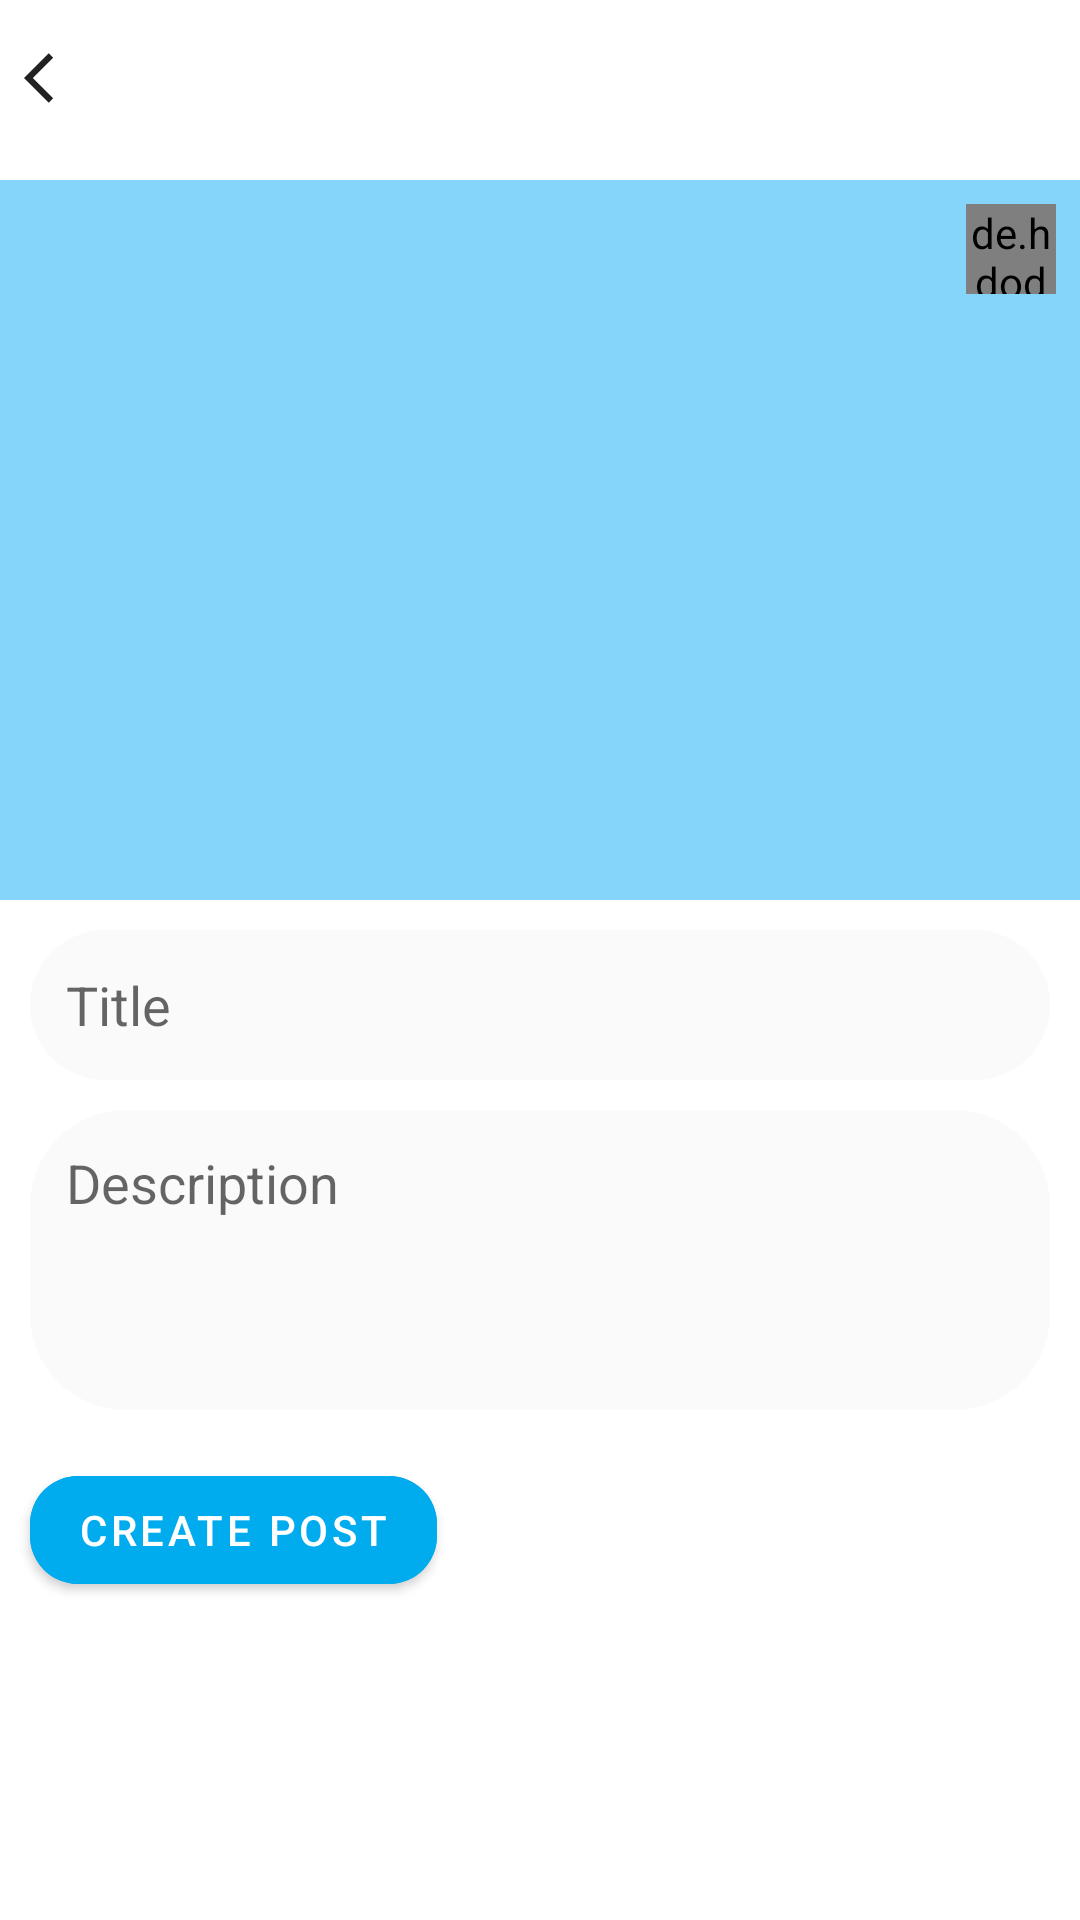

Produce the Android XML layout that renders to this screen, including the resource entries it uses.
<!-- AndroidManifest.xml: application theme AppTheme -->
<!-- res/layout/fragment_create_post.xml -->
<?xml version="1.0" encoding="utf-8"?>
<androidx.constraintlayout.widget.ConstraintLayout xmlns:android="http://schemas.android.com/apk/res/android"
    xmlns:app="http://schemas.android.com/apk/res-auto"
    android:layout_width="match_parent"
    android:layout_height="match_parent">

    <ImageView
        android:id="@+id/ivPostImage"
        android:layout_width="match_parent"
        android:layout_height="240dp"
        android:layout_marginTop="24dp"
        android:adjustViewBounds="true"
        android:scaleType="centerCrop"
        android:src="@color/colorLightBlue"
        app:layout_constraintEnd_toEndOf="parent"
        app:layout_constraintStart_toStartOf="parent"
        app:layout_constraintTop_toBottomOf="@+id/ivBackBtn" />

    <de.hdodenhof.circleimageview.CircleImageView
        android:id="@+id/ivProfileImage"
        android:layout_width="30dp"
        android:layout_height="30dp"
        android:layout_marginTop="8dp"
        android:layout_marginEnd="8dp"
        android:src="@color/colorGray"
        app:layout_constraintEnd_toEndOf="parent"
        app:layout_constraintTop_toTopOf="@+id/ivPostImage" />

    <EditText
        android:id="@+id/etPostTitle"
        android:layout_width="0dp"
        android:layout_height="50dp"
        android:layout_margin="10dp"
        android:layout_marginTop="8dp"
        android:background="@drawable/background_edittext"
        android:ems="10"
        android:hint="@string/et_hint_title"
        android:inputType="text"
        android:maxLength="50"
        app:layout_constraintEnd_toEndOf="parent"
        app:layout_constraintStart_toStartOf="parent"
        app:layout_constraintTop_toBottomOf="@+id/ivPostImage" />

    <EditText
        android:id="@+id/etPostDescription"
        android:layout_width="0dp"
        android:layout_height="100dp"
        android:layout_margin="10dp"
        android:layout_marginTop="8dp"
        android:background="@drawable/background_edittext"
        android:ems="10"
        android:gravity="start"
        android:hint="@string/et_hint_description"
        android:inputType="textMultiLine"
        android:maxLength="200"
        android:maxLines="4"
        app:layout_constraintEnd_toEndOf="parent"
        app:layout_constraintStart_toStartOf="parent"
        app:layout_constraintTop_toBottomOf="@+id/etPostTitle" />

    <com.google.android.material.button.MaterialButton
        android:id="@+id/btnCreatePost"
        android:layout_width="wrap_content"
        android:layout_height="wrap_content"
        android:layout_marginTop="16dp"
        android:backgroundTint="@color/colorBlue"
        android:text="@string/btn_create_post"
        app:cornerRadius="16dp"
        app:layout_constraintStart_toStartOf="@+id/etPostDescription"
        app:layout_constraintTop_toBottomOf="@+id/etPostDescription" />

    <ImageView
        android:id="@+id/ivBackBtn"
        android:layout_width="20dp"
        android:layout_height="20dp"
        android:layout_marginStart="8dp"
        android:layout_marginTop="16dp"
        app:layout_constraintStart_toStartOf="parent"
        app:layout_constraintTop_toTopOf="parent"
        app:srcCompat="@drawable/ic_back" />

    <ProgressBar
        android:id="@+id/createProgressBar"
        style="?android:attr/progressBarStyle"
        android:layout_width="wrap_content"
        android:layout_height="wrap_content"
        android:visibility="invisible"
        app:layout_constraintEnd_toEndOf="@+id/btnCreatePost"
        app:layout_constraintStart_toStartOf="@+id/btnCreatePost"
        app:layout_constraintTop_toTopOf="@+id/btnCreatePost" />

</androidx.constraintlayout.widget.ConstraintLayout>
<!-- resources referenced by this layout -->
<resources>
  <color name="colorBlue">#00ABEE</color>
  <color name="colorGray">#F8FAFA</color>
  <color name="colorLightBlue">#B24FC3F7</color>
  <!-- drawable background_edittext (drawable) -->
  <?xml version="1.0" encoding="utf-8"?>
  <shape xmlns:android="http://schemas.android.com/apk/res/android">
      <solid android:color="#fafafa"/>
      <corners android:radius="32dp"/>
      <padding android:bottom="12dp" android:left="12dp" android:right="12dp" android:top="12dp"/>
  </shape>
  <!-- drawable ic_back (drawable) -->
  <vector android:height="24dp" android:tint="#212121"
      android:viewportHeight="24" android:viewportWidth="24"
      android:width="24dp" xmlns:android="http://schemas.android.com/apk/res/android">
      <path android:fillColor="@android:color/black" android:pathData="M11.67,3.87L9.9,2.1 0,12l9.9,9.9 1.77,-1.77L3.54,12z"/>
  </vector>
  <string name="btn_create_post">Create Post</string>
  <string name="et_hint_description">Description</string>
  <string name="et_hint_title">Title</string>
  <style name="AppTheme" parent="Theme.MaterialComponents.Light.NoActionBar">
          
          <item name="colorPrimary">@color/colorBlue</item>
          <item name="colorPrimaryDark">#FFF</item>
          <item name="colorAccent">@color/colorAccent</item>
          <item name="android:windowLightStatusBar">true</item>
      </style>
  <color name="colorAccent">#DA031C</color>
</resources>
